Run: headless pygame with SDL's dummy video driver; simulated clock (each Clock.tick advances the game by its frame time, no real sleeping); random seed 0; keys injected as events and as key.get_pressed() state; no mouse input.
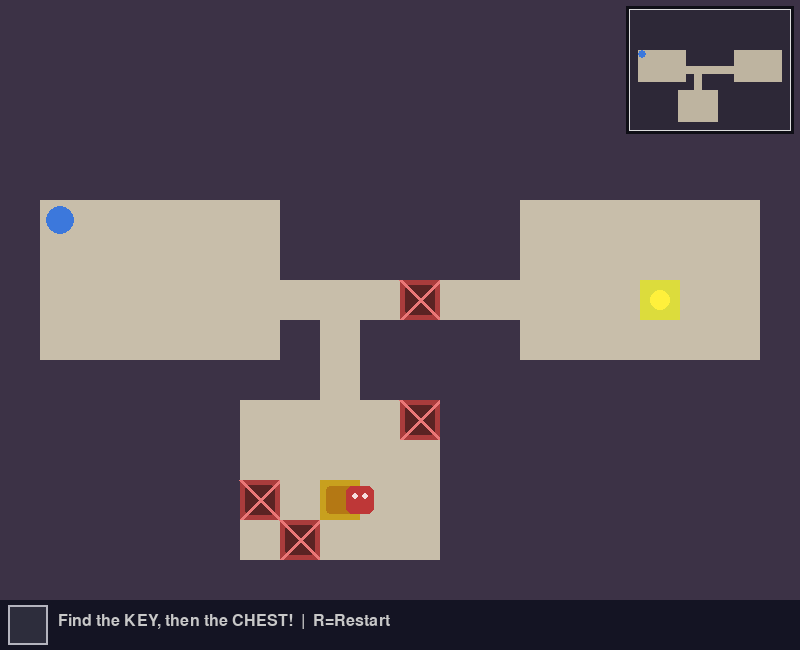
Frame 1 of 4 · flips 1–60 · no input
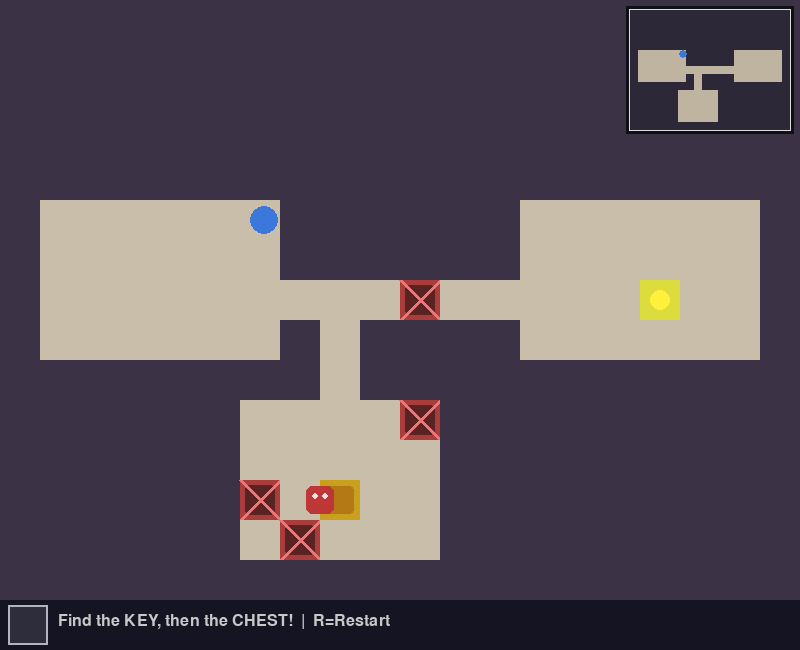
Frame 2 of 4 · flips 61–180 · tapped SPACE, RETURN · held RIGHT (→), D
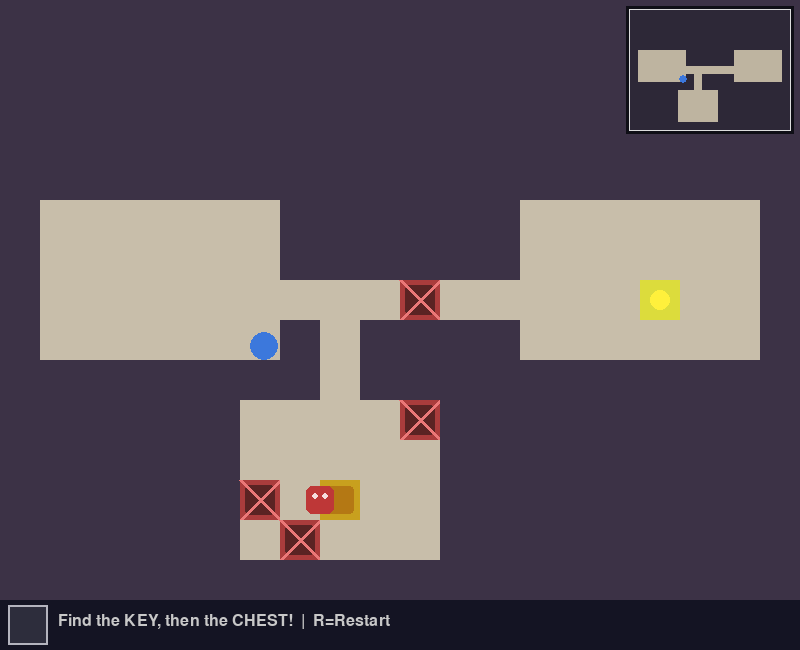
Frame 3 of 4 · flips 181–300 · held DOWN (↓), S
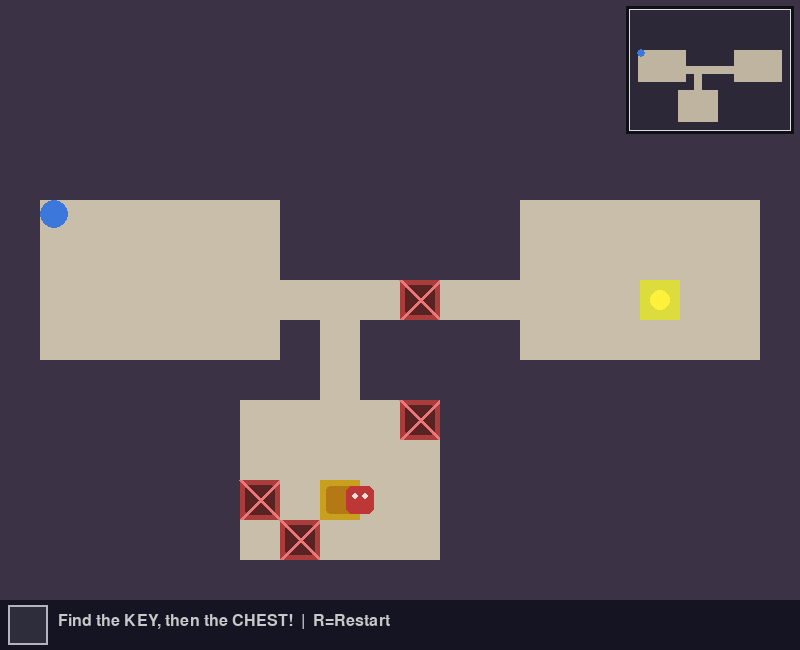
Frame 4 of 4 · flips 301–420 · held LEFT (←), A, UP (↑), W

The pygame program that drew these frames:

import pygame
import random
from collections import deque

TILE = 40
COLS, ROWS = 20, 15
WALL, FLOOR, CHEST, KEY, TRAP = 0, 1, 2, 3, 4
SPEED = 3
GUARD_SPEED = 1
TRAP_COUNT = 4


def generate_world():
    grid = [[WALL]*COLS for _ in range(ROWS)]
    rooms = []
    for _ in range(8):
        w = random.randint(3,6)
        h = random.randint(3,5)
        x = random.randint(1, COLS-w-1)
        y = random.randint(1, ROWS-h-1)
        room = pygame.Rect(x, y, w, h)
        overlap = any(room.inflate(2,2).colliderect(r) for r in rooms)
        if not overlap:
            rooms.append(room)
            for ry in range(y, y+h):
                for rx in range(x, x+w):
                    grid[ry][rx] = FLOOR
    for i in range(len(rooms)-1):
        ax, ay = rooms[i].centerx, rooms[i].centery
        bx, by = rooms[i+1].centerx, rooms[i+1].centery
        cx = ax
        while cx != bx:
            grid[ay][cx] = FLOOR
            cx += 1 if bx > cx else -1
        cy = ay
        while cy != by:
            grid[cy][bx] = FLOOR
            cy += 1 if by > cy else -1
    if len(rooms) >= 2:
        cr, ck = rooms[-1], rooms[-2]
        grid[cr.centery][cr.centerx] = CHEST
        grid[ck.centery][ck.centerx] = KEY

    start = rooms[0] if rooms else None

    # Find one guaranteed route from the starting room to the chest.
    # Traps are never placed on this route, so they can never completely
    # block the player's only way to the chest.
    chest_tile = None
    for r in range(ROWS):
        for c in range(COLS):
            if grid[r][c] == CHEST:
                chest_tile = (r, c)
                break
        if chest_tile:
            break

    safe_path = set()
    if start and chest_tile:
        start_tile = (start.centery, start.centerx)
        queue = deque([start_tile])
        previous = {start_tile: None}

        while queue:
            r, c = queue.popleft()
            if (r, c) == chest_tile:
                break

            for dr, dc in ((-1, 0), (1, 0), (0, -1), (0, 1)):
                nr, nc = r + dr, c + dc
                if not (0 <= nr < ROWS and 0 <= nc < COLS):
                    continue
                if (nr, nc) in previous:
                    continue
                if grid[nr][nc] in (FLOOR, KEY, CHEST):
                    previous[(nr, nc)] = (r, c)
                    queue.append((nr, nc))

        if chest_tile in previous:
            current = chest_tile
            while current is not None:
                safe_path.add(current)
                current = previous[current]

    # Place traps only away from the guaranteed safe route and starting room.
    trap_candidates = []
    for r in range(ROWS):
        for c in range(COLS):
            if grid[r][c] != FLOOR:
                continue
            if start and start.collidepoint(c, r):
                continue
            if (r, c) in safe_path:
                continue
            trap_candidates.append((r, c))

    for r, c in random.sample(trap_candidates, min(TRAP_COUNT, len(trap_candidates))):
        grid[r][c] = TRAP

    return grid, start


COLORS = {
    WALL: (60,50,70),
    FLOOR: (200,190,170),
    CHEST: (200,160,30),
    KEY: (220,220,60),
    TRAP: (170,60,60),
}


class Player:
    def __init__(self, x, y):
        self.rect = pygame.Rect(x, y, 28, 28)
        self.color = (60,120,220)
        self.has_key = False

    def move(self, keys, grid, rows, cols):
        dx=dy=0
        if keys[pygame.K_LEFT] or keys[pygame.K_a]: dx=-SPEED
        if keys[pygame.K_RIGHT] or keys[pygame.K_d]: dx=SPEED
        if keys[pygame.K_UP] or keys[pygame.K_w]: dy=-SPEED
        if keys[pygame.K_DOWN] or keys[pygame.K_s]: dy=SPEED
        self._try_move(dx,0,grid,rows,cols)
        self._try_move(0,dy,grid,rows,cols)

    def _try_move(self, dx, dy, grid, rows, cols):
        new = self.rect.move(dx,dy)
        for px,py in [(new.left,new.top),(new.right-1,new.top),(new.left,new.bottom-1),(new.right-1,new.bottom-1)]:
            c,r=px//TILE,py//TILE
            if not(0<=r<rows and 0<=c<cols) or grid[r][c]==WALL:
                return
        self.rect=new

    def draw(self, screen):
        pygame.draw.ellipse(screen, self.color, self.rect)
        if self.has_key:
            pygame.draw.circle(screen, (220,220,60), (self.rect.right-6, self.rect.top+6), 5)


class Guard:
    def __init__(self, patrol_points):
        self.patrol_points = [pygame.Vector2(x, y) for x, y in patrol_points]
        self.target_index = 1
        self.rect = pygame.Rect(0, 0, 28, 28)
        self.rect.center = self.patrol_points[0]
        self.color = (190, 55, 55)

    def move(self, grid, rows, cols):
        target = self.patrol_points[self.target_index]
        direction = target - pygame.Vector2(self.rect.center)
        distance = direction.length()

        if distance <= GUARD_SPEED:
            self.rect.center = (round(target.x), round(target.y))
            self.target_index = 1 - self.target_index
            return

        if distance:
            direction.scale_to_length(GUARD_SPEED)
            new = self.rect.move(round(direction.x), round(direction.y))
            for px, py in [(new.left, new.top), (new.right - 1, new.top),
                           (new.left, new.bottom - 1), (new.right - 1, new.bottom - 1)]:
                c, r = px // TILE, py // TILE
                if not (0 <= r < rows and 0 <= c < cols) or grid[r][c] == WALL:
                    self.target_index = 1 - self.target_index
                    return
            self.rect = new

    def draw(self, screen):
        pygame.draw.rect(screen, self.color, self.rect, border_radius=6)
        pygame.draw.circle(screen, (245, 220, 220), (self.rect.centerx - 5, self.rect.centery - 4), 3)
        pygame.draw.circle(screen, (245, 220, 220), (self.rect.centerx + 5, self.rect.centery - 4), 3)


WIDTH = COLS * TILE
HEIGHT = ROWS * TILE + 50
FPS = 60


class GameEngine:
    def __init__(self):
        pygame.init()
        self.screen = pygame.display.set_mode((WIDTH, HEIGHT))
        pygame.display.set_caption("Treasure Hunt")
        self.clock = pygame.time.Clock()
        self.font = pygame.font.SysFont("monospace", 24)
        self.big_font = pygame.font.SysFont("monospace", 40, bold=True)
        self.minimap_tile = 8
        self.minimap_margin = 10
        self.reset()

    def reset(self):
        self.grid, start = generate_world()
        if start:
            sx = start.x * TILE + 6
            sy = start.y * TILE + 6
        else:
            sx, sy = TILE+6, TILE+6
        self.start_pos = (sx, sy)
        self.player = Player(sx, sy)

        # The chest is in the last generated room. Use the floor tiles directly
        # to its left and right as two safe patrol points for the guard.
        chest_tile = None
        for r in range(ROWS):
            for c in range(COLS):
                if self.grid[r][c] == CHEST:
                    chest_tile = (c, r)
                    break
            if chest_tile:
                break

        if chest_tile:
            cx, cy = chest_tile
            patrol_points = [
                (cx * TILE + TILE // 2 - TILE, cy * TILE + TILE // 2),
                (cx * TILE + TILE // 2 + TILE, cy * TILE + TILE // 2),
            ]
        else:
            patrol_points = [(sx + TILE, sy), (sx + 2 * TILE, sy)]

        self.guard = Guard(patrol_points)
        self.won = False
        self.status = "Find the KEY, then the CHEST!"

    def handle_events(self):
        for event in pygame.event.get():
            if event.type == pygame.QUIT: return False
            if event.type == pygame.KEYDOWN and event.key == pygame.K_r: self.reset()
        return True

    def update(self):
        if self.won: return
        keys = pygame.key.get_pressed()
        self.player.move(keys, self.grid, ROWS, COLS)
        self.guard.move(self.grid, ROWS, COLS)

        pr = self.player.rect.centery // TILE
        pc = self.player.rect.centerx // TILE
        if 0<=pr<ROWS and 0<=pc<COLS:
            cell = self.grid[pr][pc]
            if cell == TRAP:
                self.player.rect.topleft = self.start_pos
                self.status = "You stepped on a trap! Returned to start."
            elif cell == KEY:
                self.player.has_key = True
                self.grid[pr][pc] = FLOOR
                self.status = "Got the key! Find the CHEST!"
            elif cell == CHEST and self.player.has_key:
                self.won = True
                self.status = "Treasure found!"

        if self.player.rect.colliderect(self.guard.rect):
            self.player.rect.topleft = self.start_pos
            self.status = "The guard caught you! Returned to start."

    def draw_inventory(self):
        # The inventory uses the player's existing has_key state.
        slot = pygame.Rect(8, ROWS * TILE + 5, 40, 40)
        pygame.draw.rect(self.screen, (45, 45, 60), slot)
        pygame.draw.rect(self.screen, (180, 180, 190), slot, 2)

        if self.player.has_key:
            # Simple key icon: ring, shaft, and teeth.
            pygame.draw.circle(
                self.screen, (255, 230, 70),
                (slot.x + 13, slot.y + 14), 7, 3
            )
            pygame.draw.line(
                self.screen, (255, 230, 70),
                (slot.x + 19, slot.y + 14),
                (slot.x + 31, slot.y + 14), 3
            )
            pygame.draw.line(
                self.screen, (255, 230, 70),
                (slot.x + 27, slot.y + 14),
                (slot.x + 27, slot.y + 20), 3
            )
            pygame.draw.line(
                self.screen, (255, 230, 70),
                (slot.x + 31, slot.y + 14),
                (slot.x + 31, slot.y + 18), 3
            )

    def draw_minimap(self):
        # The mini-map is generated directly from the current dungeon grid.
        # This keeps it synchronized with the actual world after every restart.
        map_w = COLS * self.minimap_tile
        map_h = ROWS * self.minimap_tile
        map_x = WIDTH - map_w - self.minimap_margin
        map_y = self.minimap_margin

        # Dark backing makes the small map readable over the game world.
        pygame.draw.rect(
            self.screen, (15, 15, 22),
            (map_x - 4, map_y - 4, map_w + 8, map_h + 8)
        )

        for r in range(ROWS):
            for c in range(COLS):
                cell = self.grid[r][c]
                if cell == WALL:
                    color = (45, 40, 55)
                else:
                    color = (190, 180, 160)

                rect = pygame.Rect(
                    map_x + c * self.minimap_tile,
                    map_y + r * self.minimap_tile,
                    self.minimap_tile,
                    self.minimap_tile
                )
                pygame.draw.rect(self.screen, color, rect)

        # Mark the player's exact position using their current pixel position.
        player_x = map_x + (self.player.rect.centerx / TILE) * self.minimap_tile
        player_y = map_y + (self.player.rect.centery / TILE) * self.minimap_tile
        pygame.draw.circle(
            self.screen, (60, 120, 220),
            (round(player_x), round(player_y)),
            4
        )

        pygame.draw.rect(
            self.screen, (220, 220, 220),
            (map_x - 1, map_y - 1, map_w + 2, map_h + 2),
            1
        )

    def draw(self):
        self.screen.fill((30,25,40))
        for r in range(ROWS):
            for c in range(COLS):
                cell = self.grid[r][c]
                rect = pygame.Rect(c*TILE, r*TILE, TILE, TILE)
                pygame.draw.rect(self.screen, COLORS[cell], rect)
                if cell == KEY:
                    pygame.draw.circle(self.screen, (255,240,60),(c*TILE+TILE//2, r*TILE+TILE//2),10)
                elif cell == CHEST:
                    pygame.draw.rect(self.screen,(180,120,20),rect.inflate(-12,-12),border_radius=4)
                elif cell == TRAP:
                    # Simple visible floor trap: dark center with crossing blades.
                    pygame.draw.rect(self.screen,(90,35,35),rect.inflate(-10,-10),border_radius=4)
                    pygame.draw.line(self.screen,(235,120,120),rect.topleft,rect.bottomright,4)
                    pygame.draw.line(self.screen,(235,120,120),rect.topright,rect.bottomleft,4)
        self.guard.draw(self.screen)
        self.player.draw(self.screen)
        self.draw_minimap()
        hud = pygame.Rect(0,ROWS*TILE,WIDTH,50)
        pygame.draw.rect(self.screen,(20,20,35),hud)
        self.draw_inventory()
        st = self.font.render(self.status+"  |  R=Restart", True, (200,200,200))
        self.screen.blit(st,(58,ROWS*TILE+13))
        if self.won:
            ov=pygame.Surface((WIDTH,ROWS*TILE),pygame.SRCALPHA)
            ov.fill((0,0,0,140))
            self.screen.blit(ov,(0,0))
            msg=self.big_font.render("TREASURE FOUND!", True,(220,180,30))
            sub=self.font.render("Press R to Play Again",True,(180,180,180))
            self.screen.blit(msg,(WIDTH//2-msg.get_width()//2,ROWS*TILE//2-30))
            self.screen.blit(sub,(WIDTH//2-sub.get_width()//2,ROWS*TILE//2+20))
        pygame.display.flip()

    def run(self):
        running=True
        while running:
            running=self.handle_events()
            self.update()
            self.draw()
            self.clock.tick(FPS)
        pygame.quit()


if __name__ == "__main__":
    engine = GameEngine()
    engine.run()
